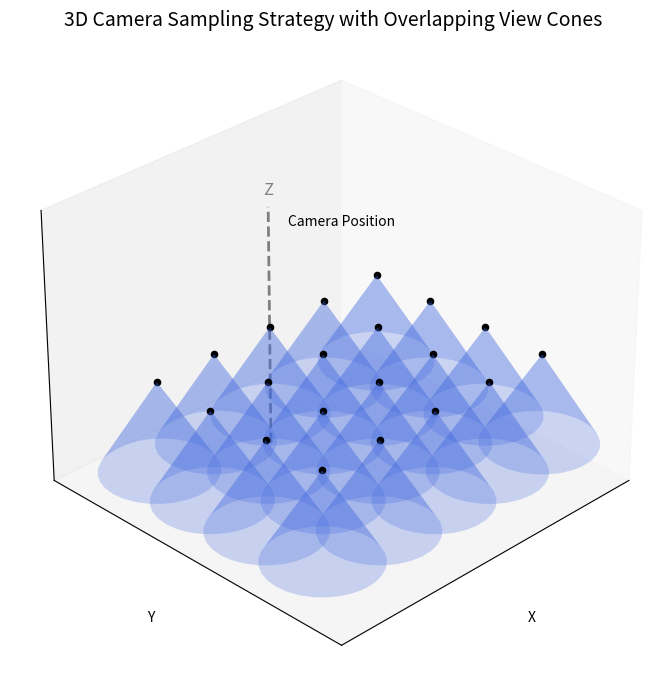

Here is the Python script that generated this plot:
from mpl_toolkits.mplot3d.art3d import Poly3DCollection
import matplotlib.pyplot as plt
import numpy as np

def draw_cone_faces(ax, tip, height, radius, direction, resolution=30, color='royalblue', alpha=0.25):
    direction = direction / np.linalg.norm(direction)
    base_center = tip + direction * height

    # 底面圆构造
    theta = np.linspace(0, 2 * np.pi, resolution)
    circle = np.array([
        radius * np.cos(theta),
        radius * np.sin(theta),
        np.zeros_like(theta)
    ])

    # z轴对齐旋转
    z_axis = np.array([0, 0, -1])
    v = np.cross(z_axis, direction)
    c = np.dot(z_axis, direction)
    s = np.linalg.norm(v)
    R = np.eye(3)
    if s != 0:
        vx = np.array([[0, -v[2], v[1]],
                       [v[2], 0, -v[0]],
                       [-v[1], v[0], 0]])
        R = np.eye(3) + vx + vx @ vx * ((1 - c) / (s ** 2))

    rotated_circle = R @ circle + base_center[:, np.newaxis]

    # 面片构建
    faces = [[tip, rotated_circle[:, i], rotated_circle[:, (i + 1) % resolution]] for i in range(resolution)]
    poly3d = [[list(p) for p in tri] for tri in faces]
    collection = Poly3DCollection(poly3d, color=color, alpha=alpha, linewidths=0)
    ax.add_collection3d(collection)

# 相机布局参数
x_offsets = np.arange(-3, 3.1, 1.5)
y_offsets = np.arange(0, 5.1, 1.5)
z_height = 2.0
direction = np.array([0, 0, -1])
cone_height = 1.5
cone_radius = 1.2

# 绘图
fig = plt.figure(figsize=(10, 7))
ax = fig.add_subplot(111, projection='3d')
ax.set_title("3D Camera Sampling Strategy with Overlapping View Cones", fontsize=14)

# 绘制视锥体与相机点
for x in x_offsets:
    for y in y_offsets:
        tip = np.array([x, y, z_height])
        draw_cone_faces(ax, tip, height=cone_height, radius=cone_radius, direction=direction)
        ax.scatter(*tip, color='k', s=20)

# 相机注释（上方远离圆锥）
annotated = np.array([x_offsets[0], y_offsets[0], z_height])
ax.text(annotated[0], annotated[1] - 1.0, annotated[2] + 0.5, "Camera Position", fontsize=10, color='black',
        ha='center', va='bottom')

# 坐标轴标签
ax.set_xlabel("X", labelpad=12)
ax.set_ylabel("Y", labelpad=12)
ax.set_zlabel("Z", labelpad=12)
ax.set_xticks([])
ax.set_yticks([])
ax.set_zticks([])

# Z轴线和标签
ax.plot([0, 0], [0, 0], [0, 4], color='gray', linewidth=2, linestyle='--')
ax.text(0, 0, 4.2, "Z", color='gray', fontsize=12, ha='center')

# 设置视角与边界
ax.view_init(elev=30, azim=45)
ax.set_xlim(-4, 4)
ax.set_ylim(-2, 6)
ax.set_zlim(0, 4.5)

plt.tight_layout()
plt.show()
